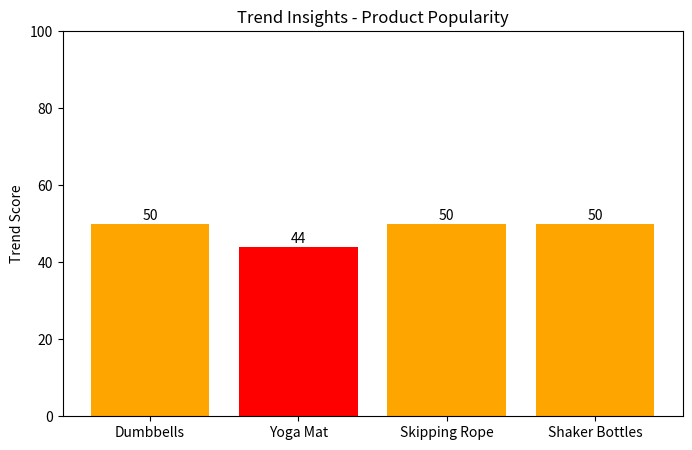
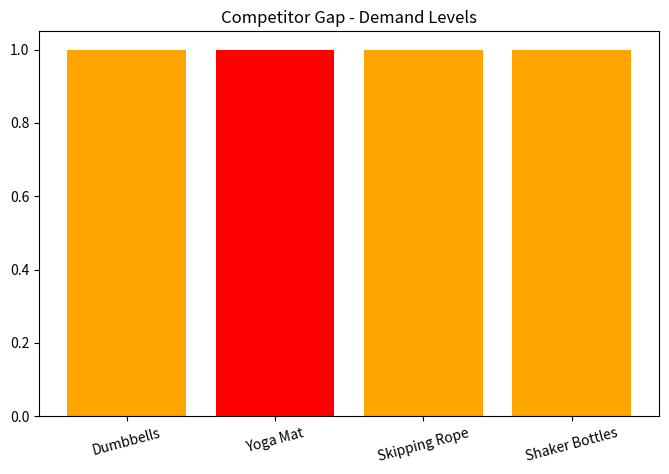
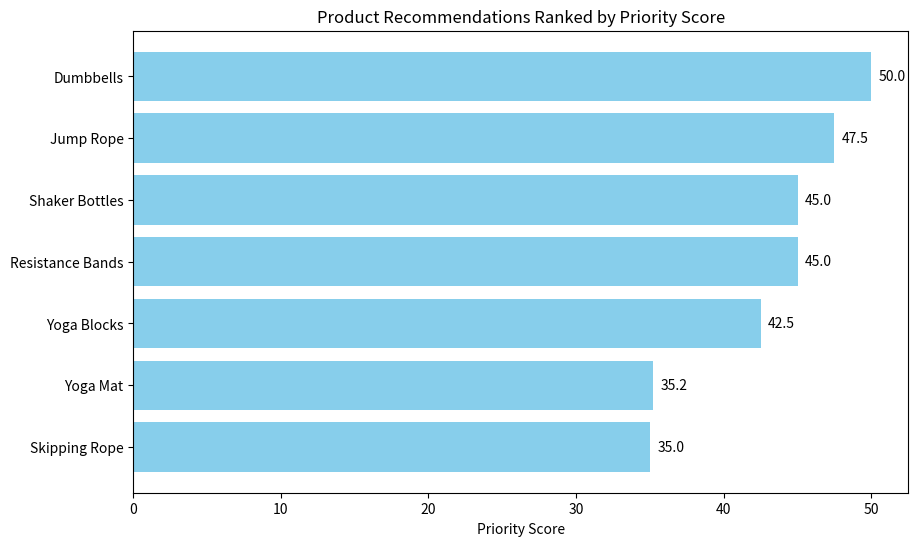
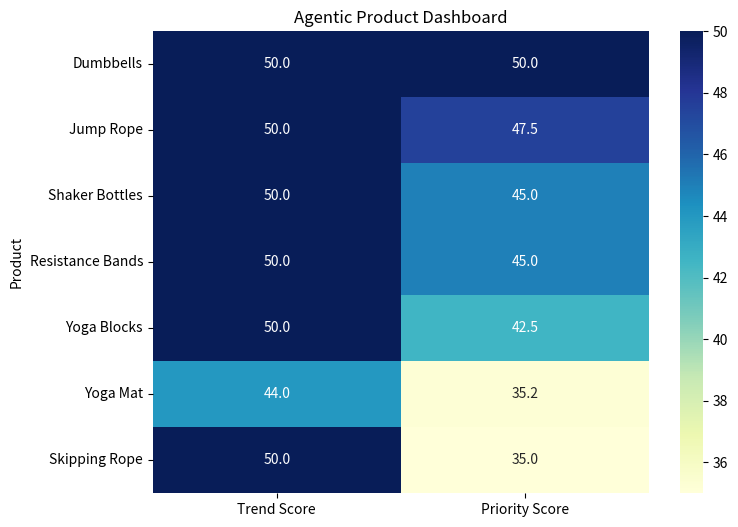

Source code (Python) for these figures, in order:
# visualize_report.py
import os
import matplotlib.pyplot as plt
import seaborn as sns

# ===========================
# Example data from your report
# Replace this with actual outputs from main.py
# ===========================
trend_insights = [
    {"Product": "Dumbbells", "Trend Score": 50, "Insight": "Stable interest"},
    {"Product": "Yoga Mat", "Trend Score": 44, "Insight": "Declining interest"},
    {"Product": "Skipping Rope", "Trend Score": 50, "Insight": "Stable interest"},
    {"Product": "Shaker Bottles", "Trend Score": 50, "Insight": "Stable interest"},
]

comp_insights = [
    {"Product": "Dumbbells", "Trend Score": 50, "Gap Description": "Opportunity to improve or differentiate product", "Demand Level": "Moderate"},
    {"Product": "Yoga Mat", "Trend Score": 44, "Gap Description": "Opportunity to improve or differentiate product", "Demand Level": "Low"},
    {"Product": "Skipping Rope", "Trend Score": 50, "Gap Description": "Opportunity to improve or differentiate product", "Demand Level": "Moderate"},
    {"Product": "Shaker Bottles", "Trend Score": 50, "Gap Description": "Opportunity to improve or differentiate product", "Demand Level": "Moderate"},
]

recos = [
    {"Product": "Dumbbells", "Trend Score": 50, "Priority Score": 50.0, "Recommendation": "Launch premium adjustable sets, combo packs, or smart weights.", "Demand Level": "Moderate"},
    {"Product": "Jump Rope", "Trend Score": 50, "Priority Score": 47.5, "Recommendation": "Cardio trend; lightweight and portable.", "Demand Level": "Moderate"},
    {"Product": "Shaker Bottles", "Trend Score": 50, "Priority Score": 45.0, "Recommendation": "Bundle with protein powders; highlight premium design.", "Demand Level": "Moderate"},
    {"Product": "Resistance Bands", "Trend Score": 50, "Priority Score": 45.0, "Recommendation": "Portable home workout solution; tiered resistance sets.", "Demand Level": "Moderate"},
    {"Product": "Yoga Blocks", "Trend Score": 50, "Priority Score": 42.5, "Recommendation": "Support flexibility and yoga poses; useful accessory.", "Demand Level": "Moderate"},
    {"Product": "Yoga Mat", "Trend Score": 44, "Priority Score": 35.2, "Recommendation": "Eco-friendly, travel-friendly, or alignment-focused mats.", "Demand Level": "Low"},
    {"Product": "Skipping Rope", "Trend Score": 50, "Priority Score": 35.0, "Recommendation": "Innovative ropes (weighted/digital tracking) to differentiate.", "Demand Level": "Moderate"},
]

# Create output folder
os.makedirs("outputs", exist_ok=True)

# ===========================
# 1️⃣ Trend Insights Bar Chart
# ===========================
products = [item['Product'] for item in trend_insights]
scores = [item['Trend Score'] for item in trend_insights]
colors = ['green' if s >= 60 else 'orange' if s >= 50 else 'red' for s in scores]

plt.figure(figsize=(8,5))
plt.bar(products, scores, color=colors)
plt.title("Trend Insights - Product Popularity")
plt.ylabel("Trend Score")
plt.ylim(0,100)
for i, score in enumerate(scores):
    plt.text(i, score+1, str(score), ha='center')
plt.savefig("outputs/trend_insights.png", bbox_inches='tight')
plt.close()

# ===========================
# 2️⃣ Competitor Gap - Demand Levels
# ===========================
demand_colors = {'High': 'green', 'Moderate': 'orange', 'Low': 'red'}
products = [item['Product'] for item in comp_insights]
levels = [item['Demand Level'] for item in comp_insights]
colors = [demand_colors[level] for level in levels]

plt.figure(figsize=(8,5))
plt.bar(products, [1]*len(products), color=colors)
plt.title("Competitor Gap - Demand Levels")
plt.xticks(rotation=15)
plt.savefig("outputs/competitor_gaps.png", bbox_inches='tight')
plt.close()

# ===========================
# 3️⃣ Product Recommendations - Priority Scores
# ===========================
products = [item['Product'] for item in recos]
priority = [item['Priority Score'] for item in recos]

plt.figure(figsize=(10,6))
plt.barh(products[::-1], priority[::-1], color='skyblue')
plt.xlabel("Priority Score")
plt.title("Product Recommendations Ranked by Priority Score")
for i, val in enumerate(priority[::-1]):
    plt.text(val+0.5, i, str(val), va='center')
plt.savefig("outputs/product_recommendations.png", bbox_inches='tight')
plt.close()

# ===========================
# 4️⃣ Heatmap - Trend Score + Priority
# ===========================
import pandas as pd
df = pd.DataFrame(recos)
df = df[['Product', 'Trend Score', 'Priority Score']]
df.set_index('Product', inplace=True)

plt.figure(figsize=(8,6))
sns.heatmap(df, annot=True, cmap='YlGnBu', fmt=".1f")
plt.title("Agentic Product Dashboard")
plt.savefig("outputs/product_dashboard_heatmap.png", bbox_inches='tight')
plt.close()

print("✅ Visualizations saved in outputs/ folder!")
